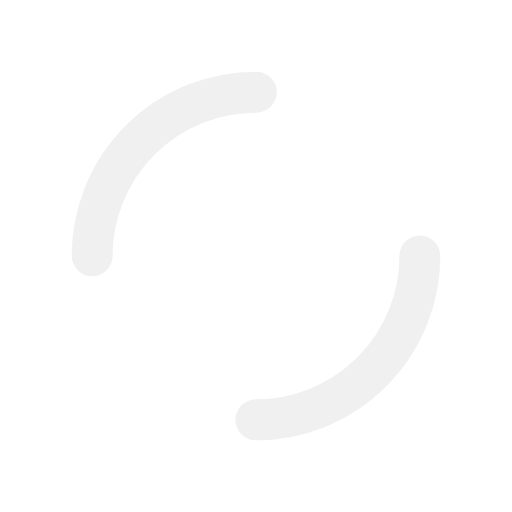
t = 0.00 s
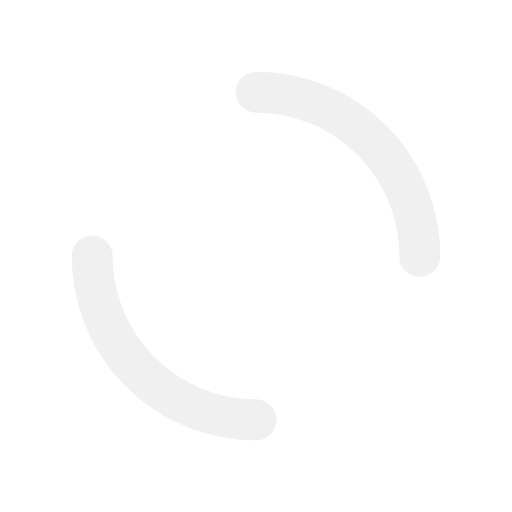
t = 0.25 s
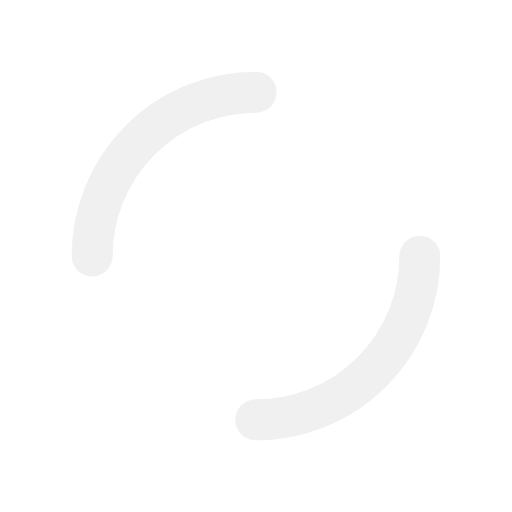
t = 0.50 s
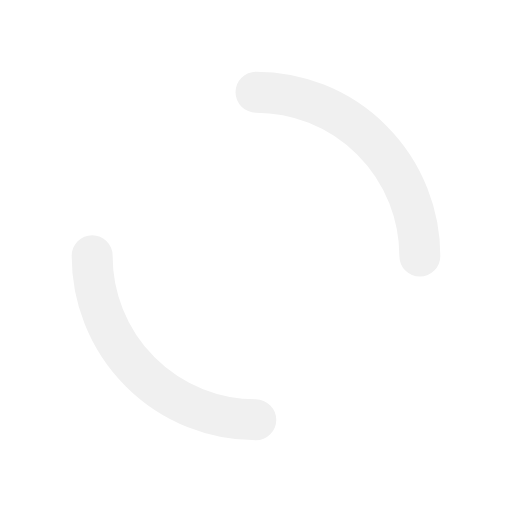
t = 0.75 s

The animated SVG that drew these frames (rendered in a browser with its animation timeline set to each time). Animation: 1 SMIL element (animateTransform=1); one cycle of 1.00 s, repeats indefinitely.

<svg xmlns="http://www.w3.org/2000/svg" viewBox="0 0 100 100" preserveAspectRatio="xMidYMid" width="200" height="200" style="shape-rendering: auto; display: block; background: transparent;" xmlns:xlink="http://www.w3.org/1999/xlink"><g><circle cx="50" cy="50" r="32" stroke-width="8" stroke="#f0f0f0" stroke-dasharray="50.26548245743669 50.26548245743669" fill="none" stroke-linecap="round">
  <animateTransform attributeName="transform" type="rotate" repeatCount="indefinite" dur="1s" keyTimes="0;1" values="0 50 50;360 50 50"></animateTransform>
</circle><g></g></g><!-- [ldio] generated by https://loading.io --></svg>
